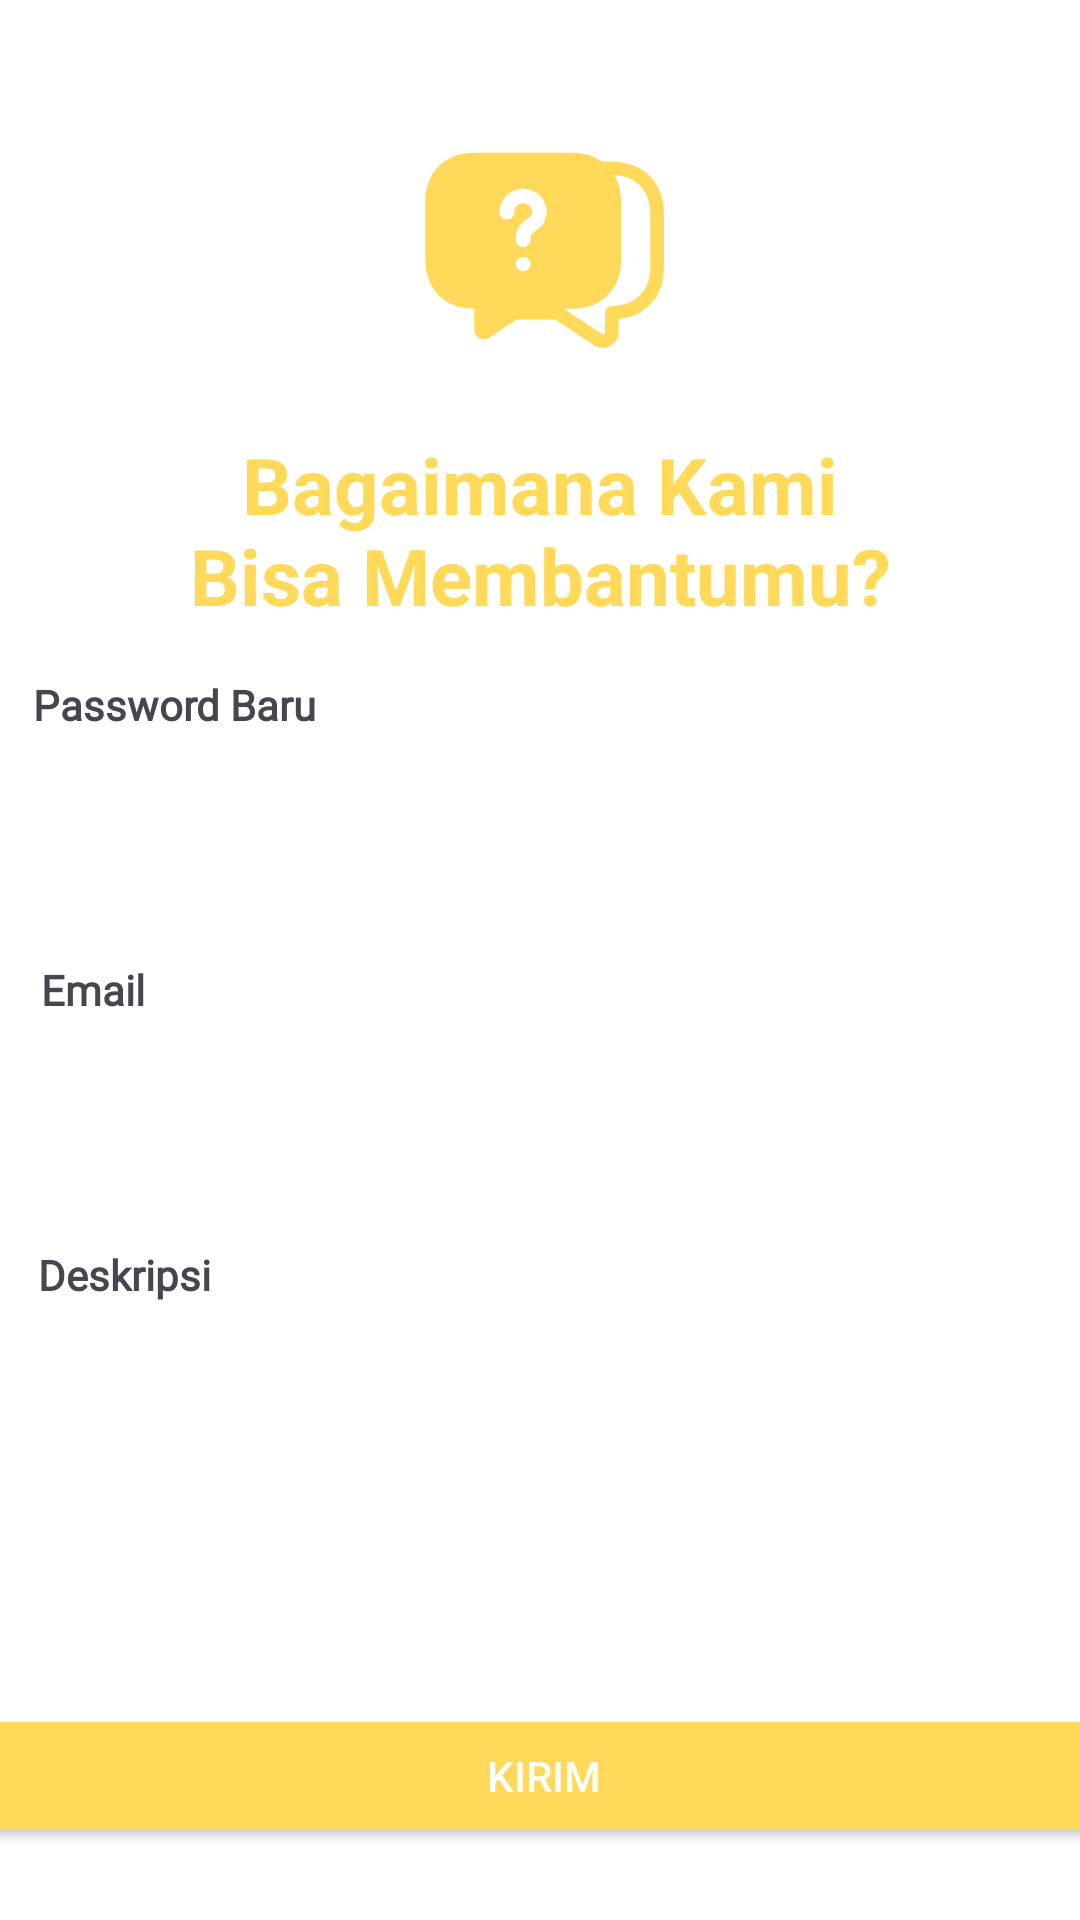

Reconstruct the res/layout file that produces this screen, plus the resources it refers to.
<!-- AndroidManifest.xml: application theme Theme.ToekangKu1 -->
<!-- res/layout/activity_help.xml -->
<?xml version="1.0" encoding="utf-8"?>
<androidx.constraintlayout.widget.ConstraintLayout xmlns:android="http://schemas.android.com/apk/res/android"
    xmlns:app="http://schemas.android.com/apk/res-auto"
    xmlns:tools="http://schemas.android.com/tools"
    android:layout_width="match_parent"
    android:layout_height="match_parent"
    android:background="@color/white"
    tools:context=".ui.profile.HelpActivity">

    <ImageView
        android:id="@+id/imageView3"
        android:layout_width="91dp"
        android:layout_height="84dp"
        android:layout_marginTop="40dp"
        android:src="@drawable/ic_help"
        app:layout_constraintEnd_toEndOf="parent"
        app:layout_constraintStart_toStartOf="parent"
        app:layout_constraintTop_toTopOf="parent" />

    <TextView
        android:id="@+id/judul_help"
        android:layout_width="250dp"
        android:layout_height="wrap_content"
        android:layout_marginTop="20dp"
        android:gravity="center"
        android:text="Bagaimana Kami Bisa Membantumu?"
        android:textColor="@color/yellow1"
        android:textSize="26sp"
        android:textStyle="bold"
        app:layout_constraintEnd_toEndOf="parent"
        app:layout_constraintStart_toStartOf="parent"
        app:layout_constraintTop_toBottomOf="@+id/imageView3" />

    <TextView
        android:id="@+id/nama_help"
        android:layout_width="wrap_content"
        android:layout_height="wrap_content"
        android:layout_marginTop="16dp"
        android:fontFamily="@font/plus_jakarta_sans"
        android:text="Password Baru"
        android:textStyle="bold"
        app:layout_constraintEnd_toEndOf="parent"
        app:layout_constraintHorizontal_bias="0.042"
        app:layout_constraintStart_toStartOf="parent"
        app:layout_constraintTop_toBottomOf="@+id/judul_help" />

    <com.google.android.material.textfield.TextInputLayout
        android:id="@+id/namaHelpEditTextLayout"
        style="@style/Widget.MaterialComponents.TextInputLayout.OutlinedBox"
        android:layout_width="0dp"
        android:layout_height="wrap_content"
        android:layout_marginStart="18dp"
        android:layout_marginTop="12dp"
        android:layout_marginEnd="18dp"
        android:alpha="0"
        app:boxCornerRadiusBottomEnd="20dp"
        app:boxCornerRadiusBottomStart="20dp"
        app:boxCornerRadiusTopEnd="20dp"
        app:boxCornerRadiusTopStart="20dp"
        app:boxStrokeColor="@color/brown1"
        app:layout_constraintEnd_toEndOf="parent"
        app:layout_constraintHorizontal_bias="1.0"
        app:layout_constraintStart_toStartOf="parent"
        app:layout_constraintTop_toBottomOf="@+id/nama_help"
        app:startIconDrawable="@drawable/ic_user"
        tools:alpha="100"
        android:background="@drawable/edit_text_border"
        tools:ignore="MissingConstraints" />

    <TextView
        android:id="@+id/email_help"
        android:layout_width="wrap_content"
        android:layout_height="wrap_content"
        android:layout_marginTop="16dp"
        android:fontFamily="@font/plus_jakarta_sans"
        android:text="Email"
        android:textStyle="bold"
        app:layout_constraintEnd_toEndOf="parent"
        app:layout_constraintHorizontal_bias="0.042"
        app:layout_constraintStart_toStartOf="parent"
        app:layout_constraintTop_toBottomOf="@+id/namaHelpEditTextLayout" />

    <com.google.android.material.textfield.TextInputLayout
        android:id="@+id/emailHelpEditTextLayout"
        style="@style/Widget.MaterialComponents.TextInputLayout.OutlinedBox"
        android:layout_width="0dp"
        android:layout_height="wrap_content"
        android:layout_marginStart="18dp"
        android:layout_marginTop="12dp"
        android:layout_marginEnd="18dp"
        android:alpha="0"
        android:background="@drawable/edit_text_border"
        app:boxCornerRadiusBottomEnd="20dp"
        app:boxCornerRadiusBottomStart="20dp"
        app:boxCornerRadiusTopEnd="20dp"
        app:boxCornerRadiusTopStart="20dp"
        app:boxStrokeColor="@color/brown1"
        app:layout_constraintEnd_toEndOf="parent"
        app:layout_constraintHorizontal_bias="1.0"
        app:layout_constraintStart_toStartOf="parent"
        app:layout_constraintTop_toBottomOf="@+id/email_help"
        app:startIconDrawable="@drawable/ic_email"
        tools:alpha="100"
        tools:ignore="MissingConstraints" />

    <TextView
        android:id="@+id/deskripsi_help"
        android:layout_width="wrap_content"
        android:layout_height="wrap_content"
        android:layout_marginTop="16dp"
        android:fontFamily="@font/plus_jakarta_sans"
        android:text="Deskripsi"
        android:textStyle="bold"
        app:layout_constraintEnd_toEndOf="parent"
        app:layout_constraintHorizontal_bias="0.042"
        app:layout_constraintStart_toStartOf="parent"
        app:layout_constraintTop_toBottomOf="@+id/emailHelpEditTextLayout" />

    <com.google.android.material.textfield.TextInputLayout
        android:id="@+id/deskripsiHelpEditTextLayout"
        style="@style/Widget.MaterialComponents.TextInputLayout.OutlinedBox"
        android:layout_width="0dp"
        android:layout_height="180dp"
        android:layout_marginStart="18dp"
        android:layout_marginTop="12dp"
        android:layout_marginEnd="18dp"
        android:alpha="0"
        android:background="@drawable/edit_text_border"
        app:boxCornerRadiusBottomEnd="20dp"
        app:boxCornerRadiusBottomStart="20dp"
        app:boxCornerRadiusTopEnd="20dp"
        app:boxCornerRadiusTopStart="20dp"
        app:boxStrokeColor="@color/brown1"
        app:layout_constraintEnd_toEndOf="parent"
        app:layout_constraintHorizontal_bias="1.0"
        app:layout_constraintStart_toStartOf="parent"
        app:layout_constraintTop_toBottomOf="@+id/deskripsi_help"
        tools:alpha="100"
        tools:ignore="MissingConstraints" />

    <Button
        android:id="@+id/btn_kirim_lupa_password"
        android:layout_width="390dp"
        android:layout_height="wrap_content"
        android:layout_gravity="center_horizontal"
        android:layout_marginBottom="24dp"
        android:backgroundTint="@color/yellow1"
        android:paddingStart="16dp"
        android:paddingTop="8dp"
        android:paddingEnd="16dp"
        android:paddingBottom="8dp"
        android:text="Kirim"
        android:textColor="#FFFFFF"
        app:layout_constraintBottom_toBottomOf="parent"
        app:layout_constraintEnd_toEndOf="parent"
        app:layout_constraintHorizontal_bias="0.476"
        app:layout_constraintStart_toStartOf="parent" />

</androidx.constraintlayout.widget.ConstraintLayout>
<!-- resources referenced by this layout -->
<resources>
  <color name="brown1">#C07F00</color>
  <color name="white">#FFFFFFFF</color>
  <color name="yellow1">#FFD95A</color>
  <!-- drawable edit_text_border (drawable) -->
  <?xml version="1.0" encoding="utf-8"?>
  <shape
      xmlns:android="http://schemas.android.com/apk/res/android"
      android:shape="rectangle">
      <solid
          android:color="@android:color/transparent"/>
  
      <corners
          android:bottomRightRadius="12dp"
          android:bottomLeftRadius="12dp"
          android:topLeftRadius="12dp"
          android:topRightRadius="12dp"/>
      <stroke
          android:color="@color/grey1"
          android:width="1dp"/>
  </shape>
  <!-- drawable ic_email (drawable) -->
  <vector xmlns:android="http://schemas.android.com/apk/res/android"
      android:width="20dp"
      android:height="21dp"
      android:viewportWidth="20"
      android:viewportHeight="21">
    <path
        android:pathData="M2.643,5.219C1.666,6.195 1.666,7.767 1.666,10.909C1.666,14.052 1.666,15.623 2.643,16.6C3.619,17.576 5.19,17.576 8.333,17.576H11.667C14.809,17.576 16.381,17.576 17.357,16.6C18.333,15.623 18.333,14.052 18.333,10.909C18.333,7.767 18.333,6.195 17.357,5.219C16.381,4.243 14.809,4.243 11.667,4.243H8.333C5.19,4.243 3.619,4.243 2.643,5.219ZM15.48,7.176C15.701,7.441 15.665,7.835 15.4,8.056L13.57,9.581C12.831,10.197 12.232,10.696 11.704,11.036C11.153,11.39 10.617,11.613 10,11.613C9.382,11.613 8.846,11.39 8.296,11.036C7.767,10.696 7.169,10.197 6.43,9.581L4.6,8.056C4.335,7.835 4.299,7.441 4.52,7.176C4.741,6.911 5.135,6.875 5.4,7.096L7.199,8.595C7.977,9.243 8.516,9.691 8.972,9.984C9.413,10.268 9.712,10.363 10,10.363C10.287,10.363 10.587,10.268 11.028,9.984C11.483,9.691 12.023,9.243 12.801,8.595L14.6,7.096C14.865,6.875 15.259,6.911 15.48,7.176Z"
        android:fillColor="#ffffff"
        android:fillType="evenOdd"/>
  </vector>
  <!-- drawable ic_help: vector/xml drawable (drawable, 2828 chars, omitted) -->
  <!-- drawable ic_user (drawable) -->
  <vector xmlns:android="http://schemas.android.com/apk/res/android"
      android:width="24dp"
      android:height="24dp"
      android:viewportWidth="24"
      android:viewportHeight="24">
    <path
        android:pathData="M12,6m-4,0a4,4 0,1 1,8 0a4,4 0,1 1,-8 0"
        android:fillColor="#FFD95A"/>
    <path
        android:pathData="M20,17.5C20,19.985 20,22 12,22C4,22 4,19.985 4,17.5C4,15.015 7.582,13 12,13C16.418,13 20,15.015 20,17.5Z"
        android:fillColor="#1C274C"/>
  </vector>
  <style name="Theme.ToekangKu1" parent="Base.Theme.ToekangKu1" />
  <color name="grey1">#6B7280</color>
  <style name="Base.Theme.ToekangKu1" parent="Theme.Material3.DayNight.NoActionBar">
          <item name="colorPrimary">@color/yellow1</item>
          <item name="colorPrimaryVariant">@color/yellow2</item>
          <item name="colorSecondary">@color/brown2</item>
          <item name="colorSecondaryVariant">@color/brown1</item>
          
          
      </style>
  <color name="yellow2">#FFE578</color>
  <color name="brown2">#D59400</color>
</resources>
